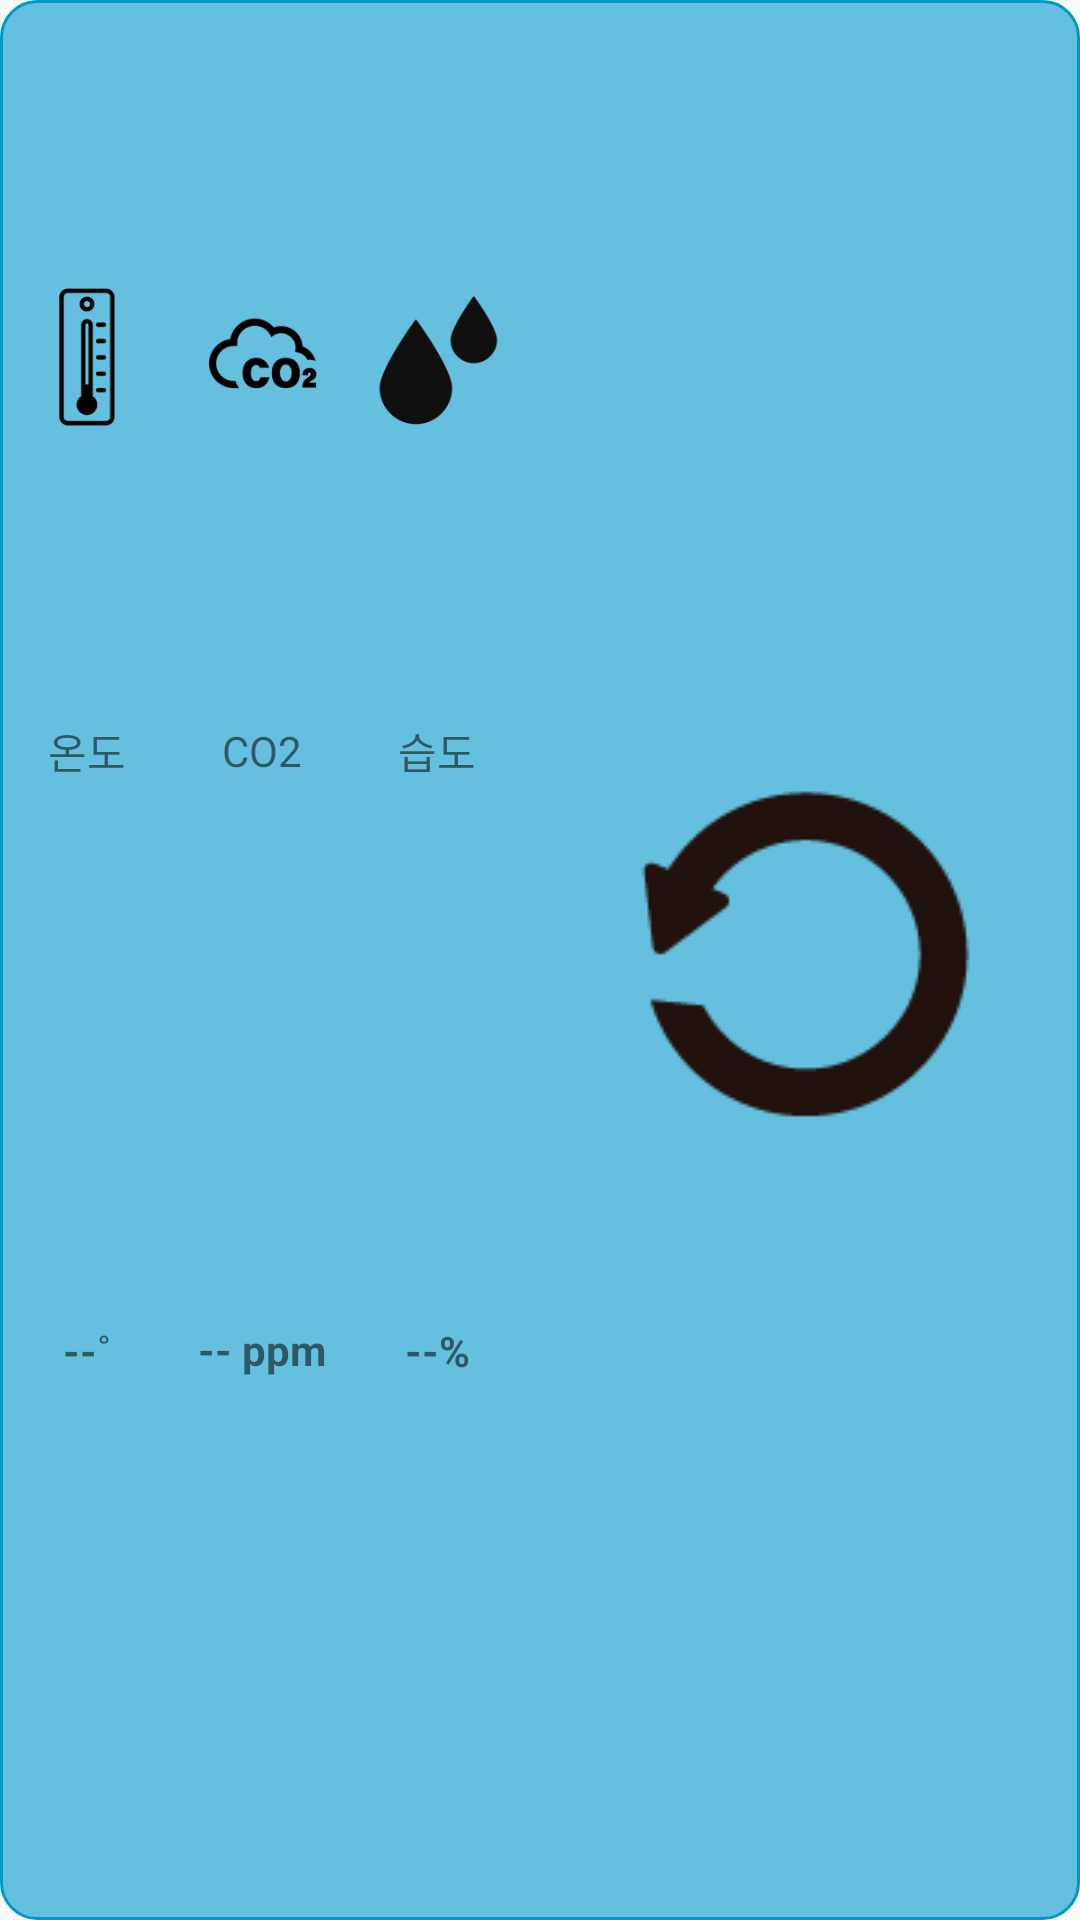

The Android layout XML behind this screen, and the referenced resources:
<!-- AndroidManifest.xml: application theme AppTheme -->
<!-- res/layout/widget_layout.xml -->
<?xml version="1.0" encoding="utf-8"?>
<LinearLayout
    xmlns:android="http://schemas.android.com/apk/res/android"
    xmlns:tools="http://schemas.android.com/tools"
    android:layout_width="match_parent"
    android:layout_height="110dp"
    android:orientation="horizontal"
    android:id="@+id/mLayout"
    android:background="@drawable/widget_background">


        <LinearLayout
            android:id="@+id/intentLL"
            android:layout_width="wrap_content"
            android:layout_height="match_parent"
            android:layout_weight="1"
            android:orientation="horizontal">

            <LinearLayout
                android:layout_width="match_parent"
                android:layout_height="match_parent"
                android:layout_weight="1"
                android:gravity="center"
                android:orientation="vertical">

                <ImageView
                    android:layout_width="60dp"
                    android:layout_height="60dp"
                    android:layout_gravity="bottom|center"
                    android:layout_weight="1"
                    android:src="@drawable/temp" />

                <TextView
                    android:layout_width="wrap_content"
                    android:layout_height="wrap_content"
                    android:layout_gravity="center"
                    android:layout_weight="1"
                    android:text="온도"
                    android:textSize="14sp" />

                <TextView
                    android:textStyle="bold"
                    android:id="@+id/temp_widget_tv"
                    android:layout_width="wrap_content"
                    android:layout_height="wrap_content"
                    android:layout_gravity="center|top"
                    android:layout_weight="1"
                    android:text="--˚"
                    android:textSize="14sp" />

            </LinearLayout>
            <LinearLayout
                android:layout_width="match_parent"
                android:layout_height="match_parent"
                android:layout_weight="1"
                android:gravity="center"
                android:orientation="vertical">

                <ImageView
                    android:layout_width="60dp"
                    android:layout_height="60dp"
                    android:layout_gravity="bottom|center"
                    android:layout_weight="1"
                    android:src="@drawable/co2" />

                <TextView
                    android:layout_width="wrap_content"
                    android:layout_height="wrap_content"
                    android:layout_gravity="center"
                    android:layout_weight="1"
                    android:text="CO2"
                    android:textSize="14sp" />

                <TextView
                    android:id="@+id/co2_widget_tv"
                    android:layout_width="wrap_content"
                    android:layout_height="wrap_content"
                    android:layout_gravity="center|top"
                    android:layout_weight="1"
                    android:text="-- ppm"
                    android:textStyle="bold"
                    android:textSize="14sp" />

            </LinearLayout>
            <LinearLayout
                android:layout_width="match_parent"
                android:layout_height="match_parent"
                android:layout_weight="1"
                android:gravity="center"
                android:orientation="vertical">

                <ImageView
                    android:layout_width="60dp"
                    android:layout_height="60dp"
                    android:layout_gravity="bottom|center"
                    android:layout_weight="1"
                    android:src="@drawable/humidity"/>

                <TextView
                    android:layout_width="wrap_content"
                    android:layout_height="wrap_content"
                    android:layout_gravity="center"
                    android:layout_weight="1"
                    android:text="습도"
                    android:textSize="14sp" />

                <TextView
                    android:id="@+id/humidity_widget_tv"
                    android:layout_width="wrap_content"
                    android:layout_height="wrap_content"
                    android:layout_gravity="center|top"
                    android:layout_weight="1"
                    android:text="--%"
                    android:textStyle="bold"
                    android:textSize="14sp" />

            </LinearLayout>

        </LinearLayout>

    <LinearLayout
        android:layout_width="wrap_content"
        android:layout_height="match_parent">

        <ImageView

            android:id="@+id/refresh_iv"
            android:layout_width="wrap_content"
            android:layout_height="wrap_content"
            android:layout_gravity="center"
            android:src="@drawable/refresh"/>


    </LinearLayout>

</LinearLayout>
<!-- resources referenced by this layout -->
<resources>
  <!-- drawable co2: png bitmap (drawable, 237371 bytes) -->
  <!-- drawable humidity: png bitmap (drawable, 15851 bytes) -->
  <!-- drawable refresh: png bitmap (drawable, 3081 bytes) -->
  <!-- drawable temp: png bitmap (drawable, 155847 bytes) -->
  <!-- drawable widget_background (drawable) -->
  <?xml version="1.0" encoding="utf-8"?>
  <shape xmlns:android="http://schemas.android.com/apk/res/android"
      android:padding="10dp"
      android:shape="rectangle" >
      <solid android:color="#990099CC" />
      <corners
          android:bottomLeftRadius="12dp"
          android:bottomRightRadius="12dp"
          android:topLeftRadius="12dp"
          android:topRightRadius="12dp" />
      <stroke
          android:width="1dp"
          android:color="#0099CC" />
  
  </shape>
  <style name="AppTheme" parent="Theme.AppCompat.Light.DarkActionBar">
          
          <item name="colorPrimary">#353535</item>
          <item name="colorPrimaryDark">@color/colorPrimaryDark</item>
          <item name="colorAccent">@color/colorAccent</item>
      </style>
  <color name="colorPrimaryDark">#00574B</color>
  <color name="colorAccent">#D81B60</color>
</resources>
